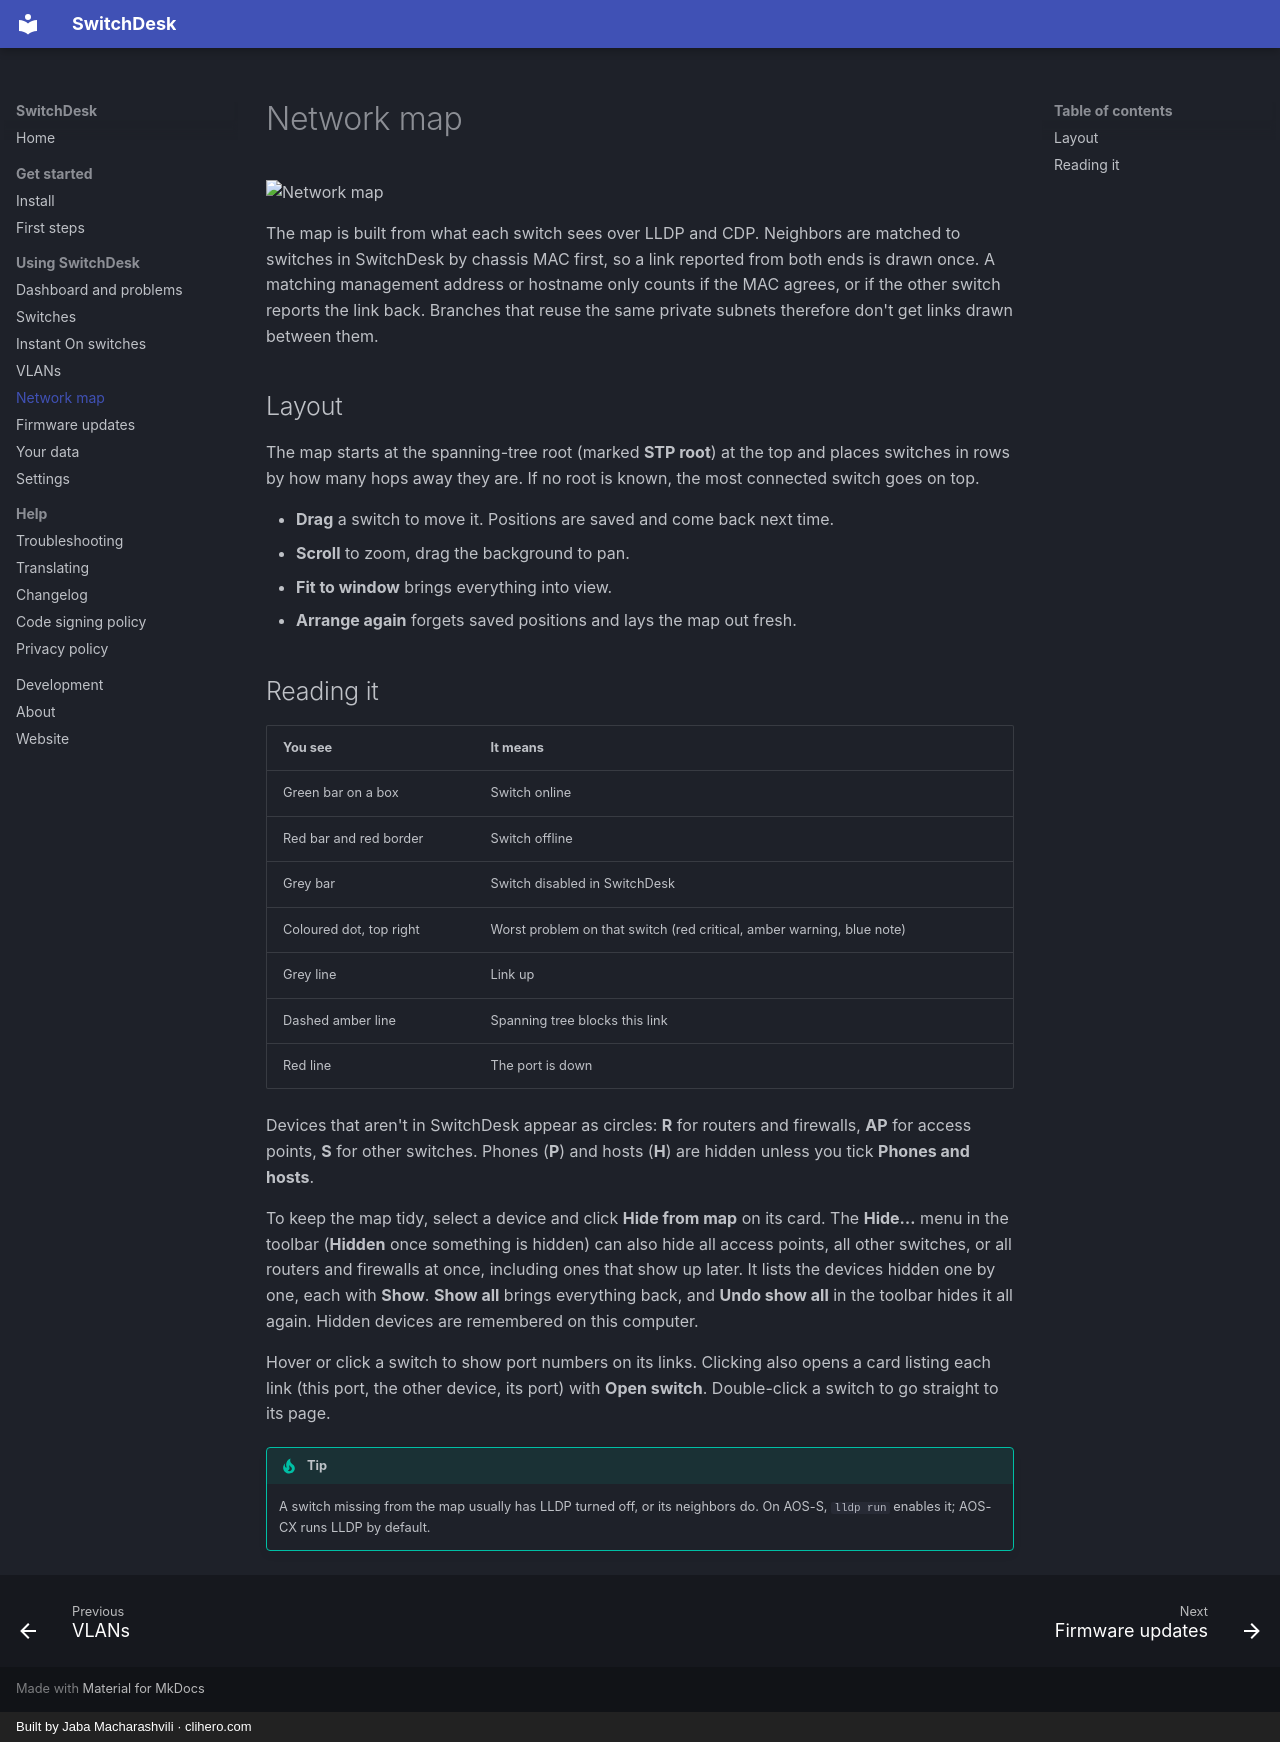

repository: jaba0x/SwitchDesk · page: network-map/index.html · generator: mkdocs · copyright: Built by Jaba Macharashvili · clihero.com

# Network map

![Network map](images/map.png){ .shot }

The map is built from what each switch sees over LLDP and CDP. Neighbors are matched to switches in SwitchDesk by chassis MAC first, so a link reported from both ends is drawn once. A matching management address or hostname only counts if the MAC agrees, or if the other switch reports the link back. Branches that reuse the same private subnets therefore don't get links drawn between them.

## Layout

The map starts at the spanning-tree root (marked **STP root**) at the top and places switches in rows by how many hops away they are. If no root is known, the most connected switch goes on top.

- **Drag** a switch to move it. Positions are saved and come back next time.
- **Scroll** to zoom, drag the background to pan.
- **Fit to window** brings everything into view.
- **Arrange again** forgets saved positions and lays the map out fresh.

## Reading it

| You see | It means |
|---|---|
| Green bar on a box | Switch online |
| Red bar and red border | Switch offline |
| Grey bar | Switch disabled in SwitchDesk |
| Coloured dot, top right | Worst problem on that switch (red critical, amber warning, blue note) |
| Grey line | Link up |
| Dashed amber line | Spanning tree blocks this link |
| Red line | The port is down |

Devices that aren't in SwitchDesk appear as circles: **R** for routers and firewalls, **AP** for access points, **S** for other switches. Phones (**P**) and hosts (**H**) are hidden unless you tick **Phones and hosts**.

To keep the map tidy, select a device and click **Hide from map** on its card. The **Hide…** menu in the toolbar (**Hidden** once something is hidden) can also hide all access points, all other switches, or all routers and firewalls at once, including ones that show up later. It lists the devices hidden one by one, each with **Show**. **Show all** brings everything back, and **Undo show all** in the toolbar hides it all again. Hidden devices are remembered on this computer.

Hover or click a switch to show port numbers on its links. Clicking also opens a card listing each link (this port, the other device, its port) with **Open switch**. Double-click a switch to go straight to its page.

!!! tip
    A switch missing from the map usually has LLDP turned off, or its neighbors do. On AOS-S, `lldp run` enables it; AOS-CX runs LLDP by default.
